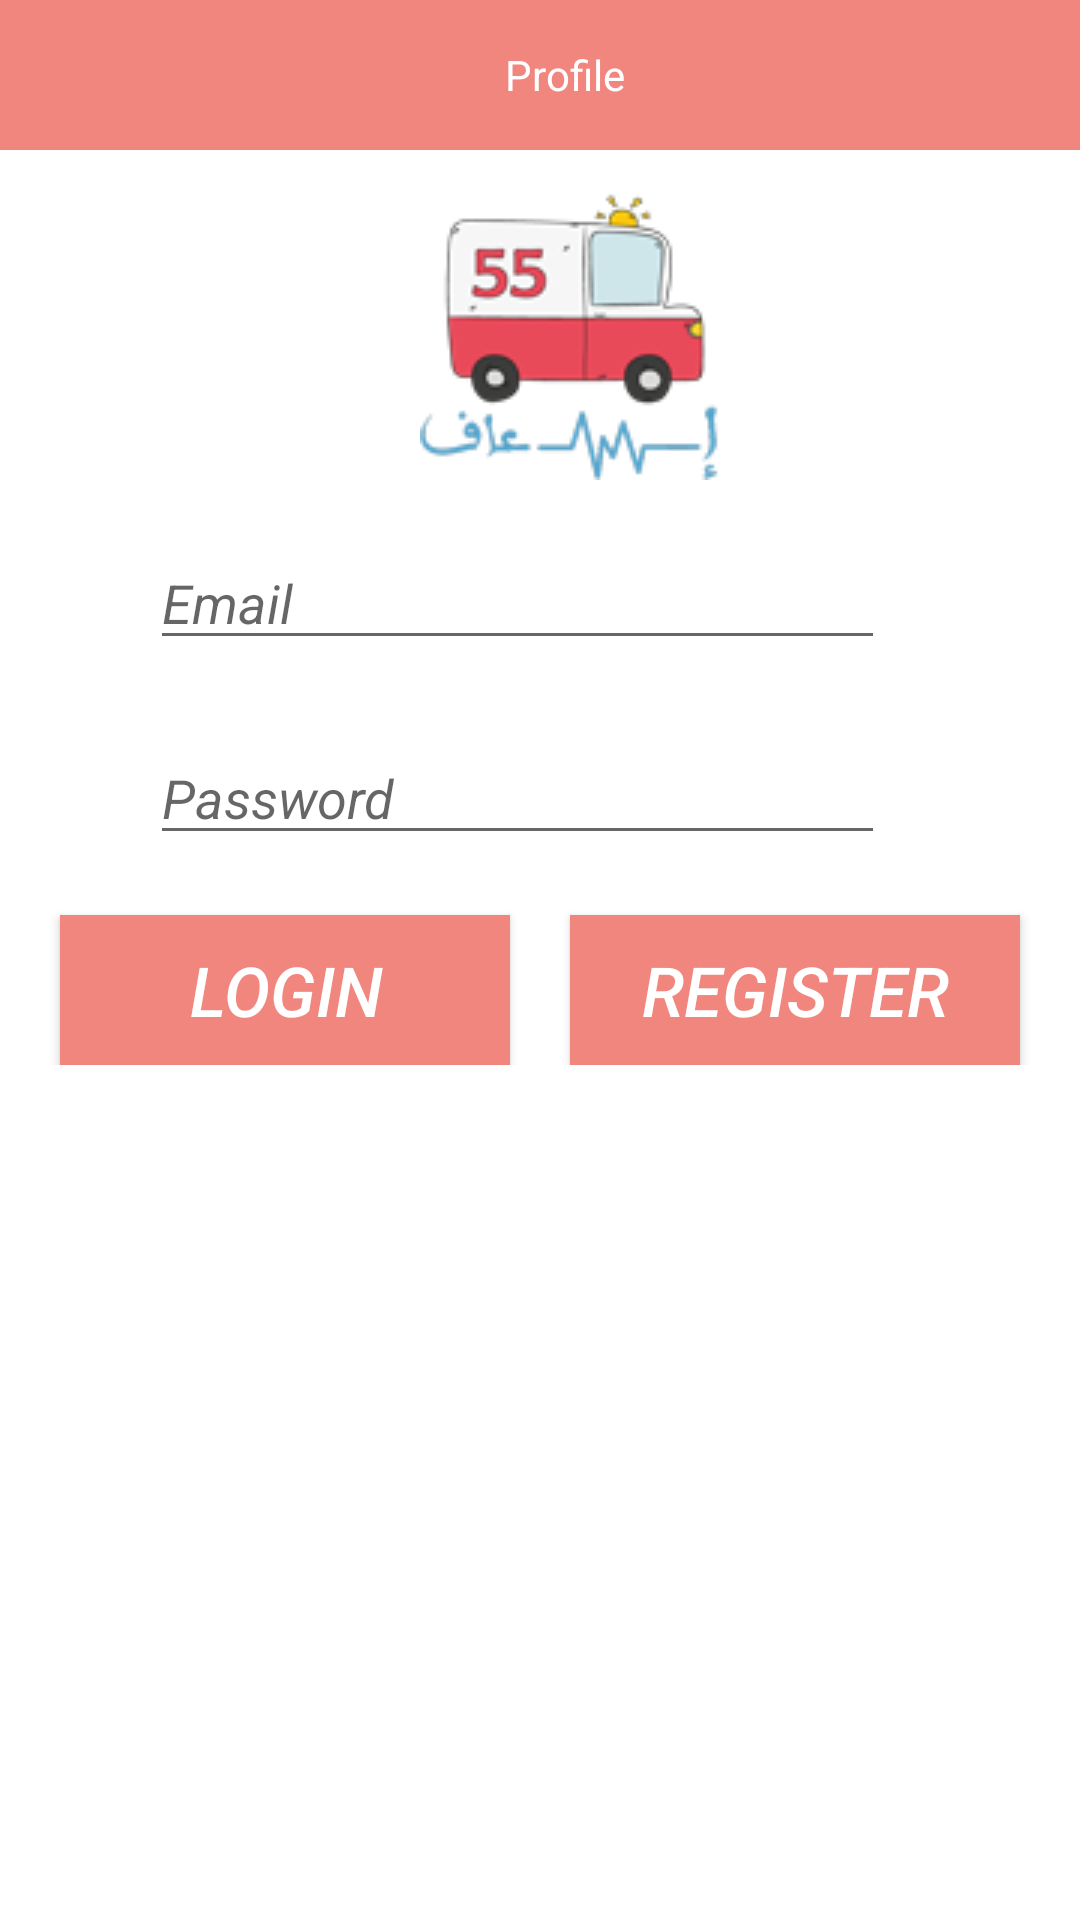

Reconstruct the res/layout file that produces this screen, plus the resources it refers to.
<!-- AndroidManifest.xml: application theme AppTheme -->
<!-- res/layout/fragment_login.xml -->
<?xml version="1.0" encoding="utf-8"?>
<ScrollView xmlns:android="http://schemas.android.com/apk/res/android"
    android:layout_width="fill_parent"
    android:layout_height="fill_parent"
    android:fillViewport="true">

    <LinearLayout

        xmlns:app="http://schemas.android.com/apk/res-auto"
        xmlns:tools="http://schemas.android.com/tools"
        android:layout_width="match_parent"
        android:layout_height="wrap_content"
        android:background="#FFFFFFFF"
        android:orientation="vertical">

        <android.support.v7.widget.Toolbar
            android:id="@+id/mainToolbar"
            android:layout_width="match_parent"
            android:layout_height="50dp"
            android:background="@color/colorPrimary">

            <TextView
                android:id="@+id/toobar_title"
                android:layout_width="match_parent"
                android:layout_height="match_parent"
                android:gravity="center"
                android:text="Profile"
                android:textColor="#ffffff" />
        </android.support.v7.widget.Toolbar>


        <ImageView
            android:layout_width="wrap_content"
            android:layout_height="wrap_content"
            android:src="@drawable/logo1"
            android:layout_marginLeft="140dp"
            android:layout_marginTop="10dp"/>



        <EditText
            android:id="@+id/Email"
            android:layout_width="245dp"
            android:layout_height="40dp"
            android:layout_marginLeft="50dp"

            android:layout_marginTop="20dp"
            android:hint="Email"
            android:textStyle="italic" />

        <EditText
            android:id="@+id/password"
            android:layout_width="245dp"
            android:layout_height="40dp"

            android:layout_marginLeft="50dp"
            android:layout_marginTop="25dp"
            android:hint="Password"
            android:inputType="numberPassword"
            android:textStyle="italic"

            />


        <RelativeLayout
            android:layout_width="match_parent"
            android:layout_height="wrap_content">

            <Button
                android:id="@+id/Login"
                android:layout_width="150dp"
                android:layout_height="50dp"
                android:layout_marginLeft="20dp"
                android:layout_marginTop="20dp"
                android:background="@color/colorPrimary"
                android:shadowDx="0"
                android:shadowDy="0"
                android:shadowRadius="5"
                android:text="LOGIN"
                android:textColor="#FFFFFF"
                android:textSize="23sp"
                android:textStyle="italic" />

            <Button
                android:id="@+id/register"
                android:layout_width="150dp"
                android:layout_height="50dp"
                android:layout_marginLeft="190dp"
                android:layout_marginTop="20dp"
                android:background="@color/colorPrimary"
                android:shadowDx="0"
                android:shadowDy="0"
                android:shadowRadius="5"
                android:text="Register"
                android:textColor="#FFFFFF"
                android:textSize="23sp"
                android:textStyle="italic" />
        </RelativeLayout>


    </LinearLayout>
</ScrollView>
<!-- resources referenced by this layout -->
<resources>
  <color name="colorPrimary">#f1867e</color>
  <!-- drawable logo1: png bitmap (drawable, 16368 bytes) -->
  <style name="AppTheme" parent="Theme.AppCompat.Light.DarkActionBar">
          
          <item name="colorPrimary">@color/colorPrimary</item>
          <item name="colorPrimaryDark">@color/colorPrimaryDark</item>
          <item name="colorAccent">@color/colorAccent</item>
          <item name="android:windowNoTitle">true</item>    </style>
  <color name="colorPrimaryDark">#303F9F</color>
  <color name="colorAccent">#FF4081</color>
</resources>
